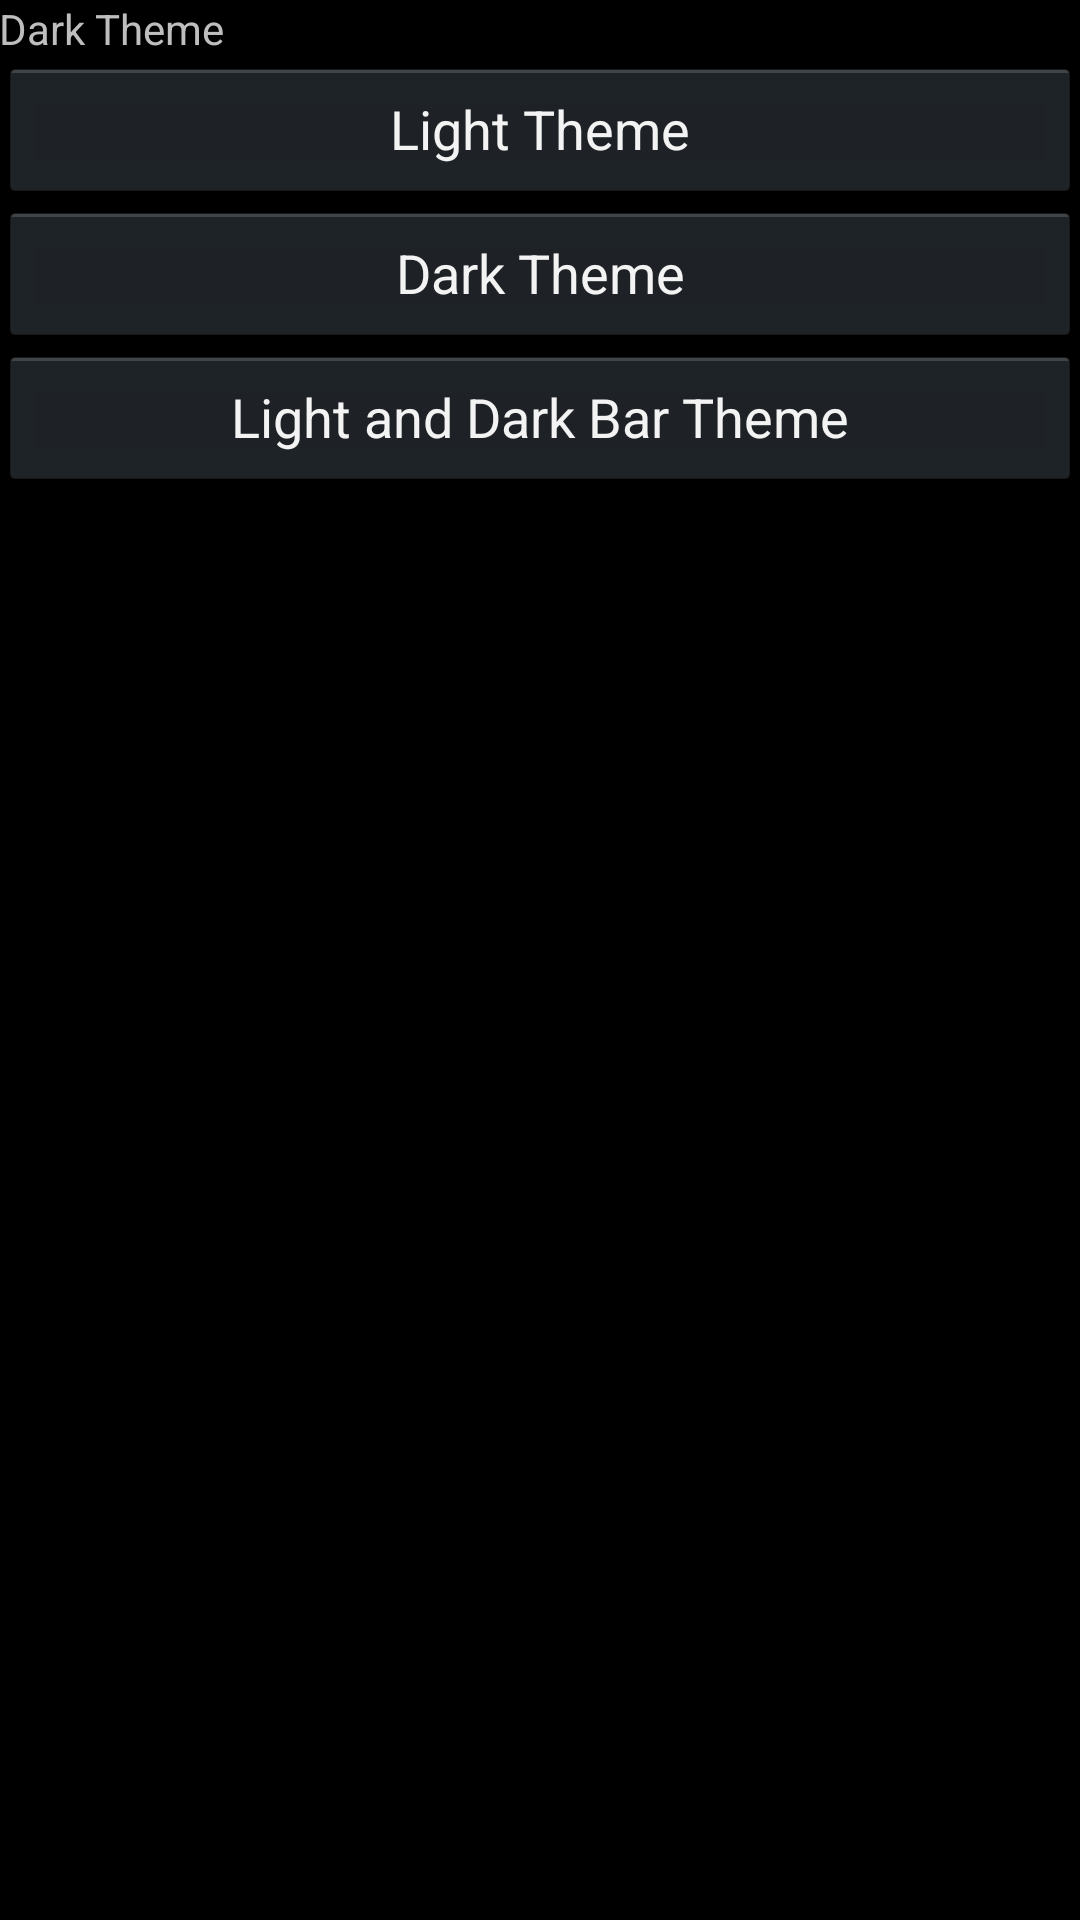

Android layout source for this screen:
<!-- AndroidManifest.xml: activity theme android:Theme.Holo -->
<!-- res/layout/activity_theme_dark.xml -->
<LinearLayout xmlns:android="http://schemas.android.com/apk/res/android"
    xmlns:tools="http://schemas.android.com/tools"
    android:layout_width="match_parent"
    android:layout_height="match_parent"
    android:orientation="vertical"
    android:paddingBottom="@dimen/activity_vertical_margin"
    android:paddingLeft="@dimen/activity_horizontal_margin"
    android:paddingRight="@dimen/activity_horizontal_margin"
    android:paddingTop="@dimen/activity_vertical_margin"
    tools:context=".ThemeDarkActivity" >

    <TextView
        android:layout_width="wrap_content"
        android:layout_height="wrap_content"
        android:text="@string/action_ThemeDark" />
    
    <Button
        android:layout_width="match_parent"
        android:layout_height="wrap_content"
        android:text="@string/action_ThemeLight"
        android:onClick="fOpenLightThemeActivity" />
    
    <Button
        android:layout_width="match_parent"
        android:layout_height="wrap_content"
        android:text="@string/action_ThemeDark" />
    
    <Button
        android:layout_width="match_parent"
        android:layout_height="wrap_content"
        android:text="@string/action_ThemeDarkLight"
        android:onClick="fOpenDarkLightThemeActivity" />

</LinearLayout>
<!-- resources referenced by this layout -->
<resources>
  <string name="action_ThemeDark">Dark Theme</string>
  <string name="action_ThemeDarkLight">Light and Dark Bar Theme</string>
  <string name="action_ThemeLight">Light Theme</string>
</resources>
